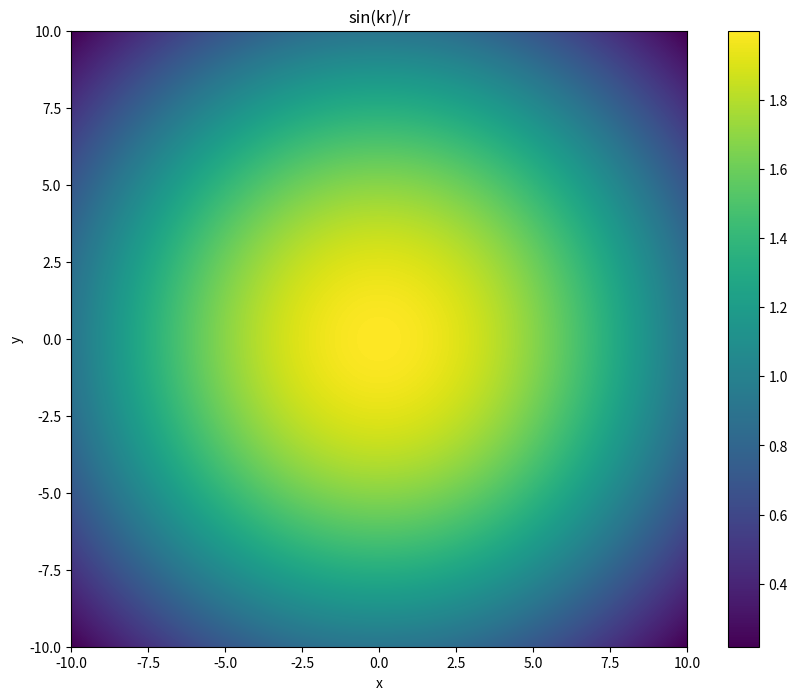

This chart was generated by the following Python code:
import matplotlib.pyplot as plt
import numpy as np
from math import sqrt, sin

nRows, nCols = 500, 500
mapData = 0.3*np.ones((nRows,nCols))   # gray background

zMax = 1.
k = 2.
x = np.linspace(-1.,1.,nRows)
y = np.linspace(-1.,1.,nCols)
for i in range(nCols) :
    for j in range(nRows) :
        r = sqrt(x[j]*x[j] + y[i]*y[i])
        mapData[j][i] = sin(k*r)/ r 

fig = plt.figure(figsize=(10.5,8.))
ax = fig.add_subplot(111)
ax.set_title("sin(kr)/r")
ax.set_xlabel("x")
ax.set_ylabel("y")

ax.patch.set_facecolor('white')

#show the plot
im = ax.imshow(mapData,extent=[-10,10.,-10,10.],aspect=1.0)
plt.colorbar(im, use_gridspec=True)
plt.show()

    